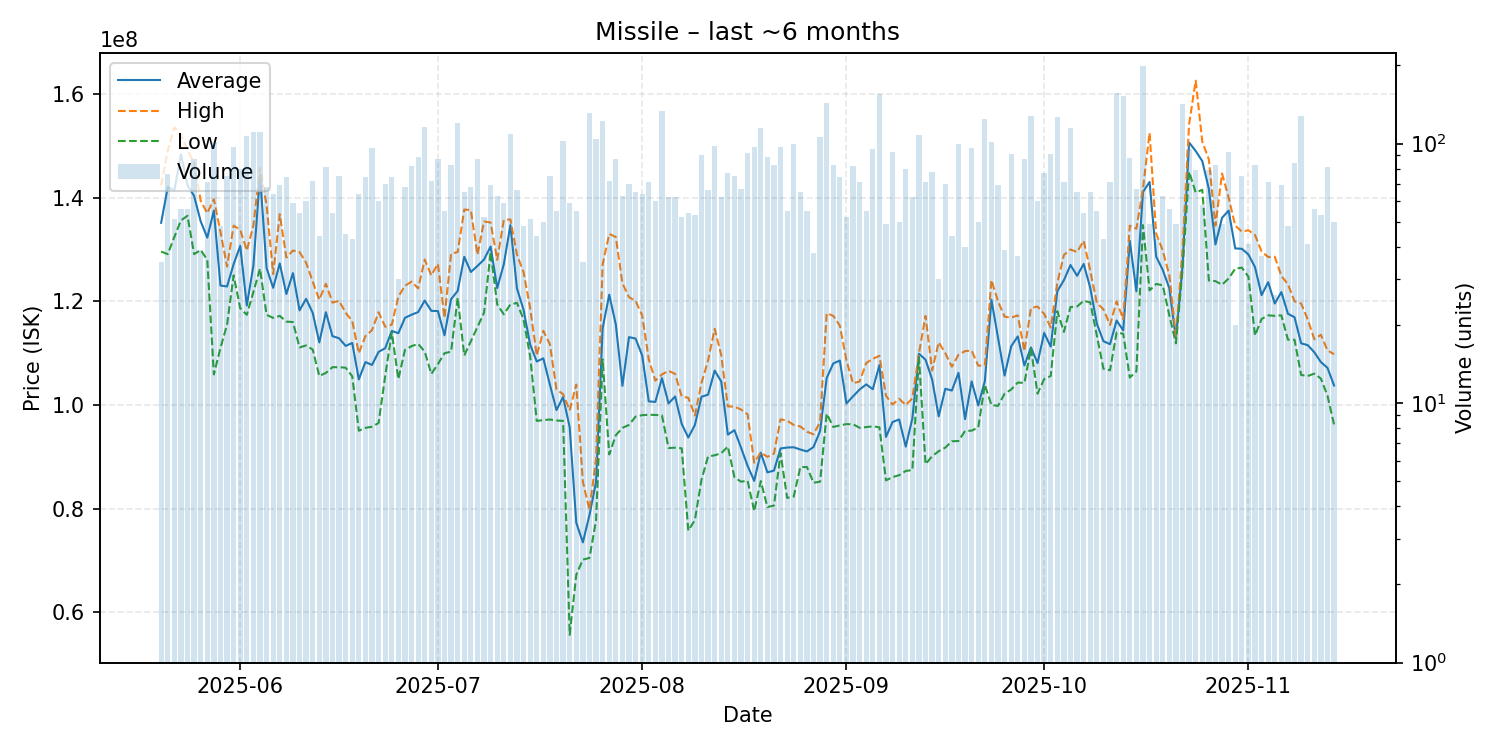

Source data for this figure (header and first rows):
date, average, highest, lowest, order_count, volume
2025-05-20, 135145714, 142400000, 129600000, 27, 35
2025-05-21, 142003947, 149000000, 129100000, 45, 76
2025-05-22, 141374510, 153550000, 132400000, 42, 51
2025-05-23, 148369643, 152100000, 135600000, 38, 56
2025-05-24, 142380357, 149200000, 136500000, 44, 56
2025-05-25, 140329885, 146700000, 129100000, 55, 87
2025-05-26, 135430769, 139400000, 129900000, 33, 39
2025-05-27, 132284507, 137000000, 128000000, 49, 71
2025-05-28, 137500000, 139700000, 105900000, 52, 101
2025-05-29, 123050000, 133400000, 111000000, 36, 48
2025-05-30, 122865333, 126700000, 115500000, 54, 75
2025-05-31, 127169072, 134600000, 125000000, 61, 97
2025-06-01, 130693750, 133800000, 118650000, 52, 80
2025-06-02, 119200000, 129800000, 117400000, 71, 107
2025-06-03, 126900000, 134650000, 121800000, 68, 111
2025-06-04, 144400000, 145700000, 126300000, 58, 111
2025-06-05, 126423529, 138600000, 117400000, 39, 68
2025-06-06, 122601562, 125250000, 116800000, 47, 64
2025-06-07, 127311594, 136800000, 117200000, 45, 69
2025-06-08, 121405405, 128450000, 116100000, 53, 74
2025-06-09, 125442373, 129800000, 116000000, 40, 59
2025-06-10, 118257407, 129500000, 111100000, 34, 54
2025-06-11, 120486667, 127450000, 111500000, 41, 60
2025-06-12, 117775000, 123800000, 110700000, 41, 72
2025-06-13, 112072727, 120300000, 105600000, 29, 44
2025-06-14, 117892593, 123400000, 106200000, 54, 81
2025-06-15, 113287037, 119750000, 107300000, 38, 54
2025-06-16, 112885333, 120100000, 107300000, 38, 75
2025-06-17, 111402222, 117800000, 107200000, 33, 45
2025-06-18, 111974419, 116200000, 105550000, 25, 43
2025-06-19, 104944688, 110000000, 95040000, 42, 64
2025-06-20, 108275811, 113300000, 95600000, 43, 74
2025-06-21, 107736146, 114450000, 95810000, 72, 96
2025-06-22, 110254500, 117900000, 96550000, 49, 60
2025-06-23, 110967571, 115100000, 105600000, 40, 70
2025-06-24, 114288514, 115500000, 114000000, 39, 74
2025-06-25, 113853333, 120900000, 105000000, 23, 30
2025-06-26, 116823529, 123000000, 110650000, 37, 68
2025-06-27, 117420732, 123800000, 111350000, 45, 82
2025-06-28, 117926966, 122500000, 111800000, 56, 89
2025-06-29, 120150000, 128050000, 110300000, 54, 116
2025-06-30, 118164028, 125000000, 106000000, 47, 72
2025-07-01, 118127586, 127250000, 107900000, 56, 87
2025-07-02, 113454545, 116800000, 110000000, 37, 55
2025-07-03, 120421687, 129200000, 110300000, 44, 83
2025-07-04, 122000000, 129500000, 120700000, 64, 120
2025-07-05, 128590769, 137700000, 109550000, 47, 65
2025-07-06, 125658824, 137600000, 112300000, 45, 68
2025-07-07, 126818391, 129000000, 115100000, 55, 87
2025-07-08, 128065385, 135400000, 117800000, 35, 52
2025-07-09, 130576812, 135200000, 129500000, 39, 69
2025-07-10, 122558730, 128000000, 119400000, 48, 63
2025-07-11, 127150847, 135700000, 117500000, 38, 59
2025-07-12, 134700000, 135800000, 119400000, 71, 109
2025-07-13, 122472727, 129000000, 119700000, 44, 66
2025-07-14, 118350000, 125600000, 116500000, 30, 48
2025-07-15, 111662745, 118700000, 109400000, 27, 51
2025-07-16, 108396591, 109550000, 96945000, 29, 44
2025-07-17, 109003200, 114300000, 97090000, 37, 50
2025-07-18, 103909600, 111700000, 97210000, 38, 75
... 119 more rows
